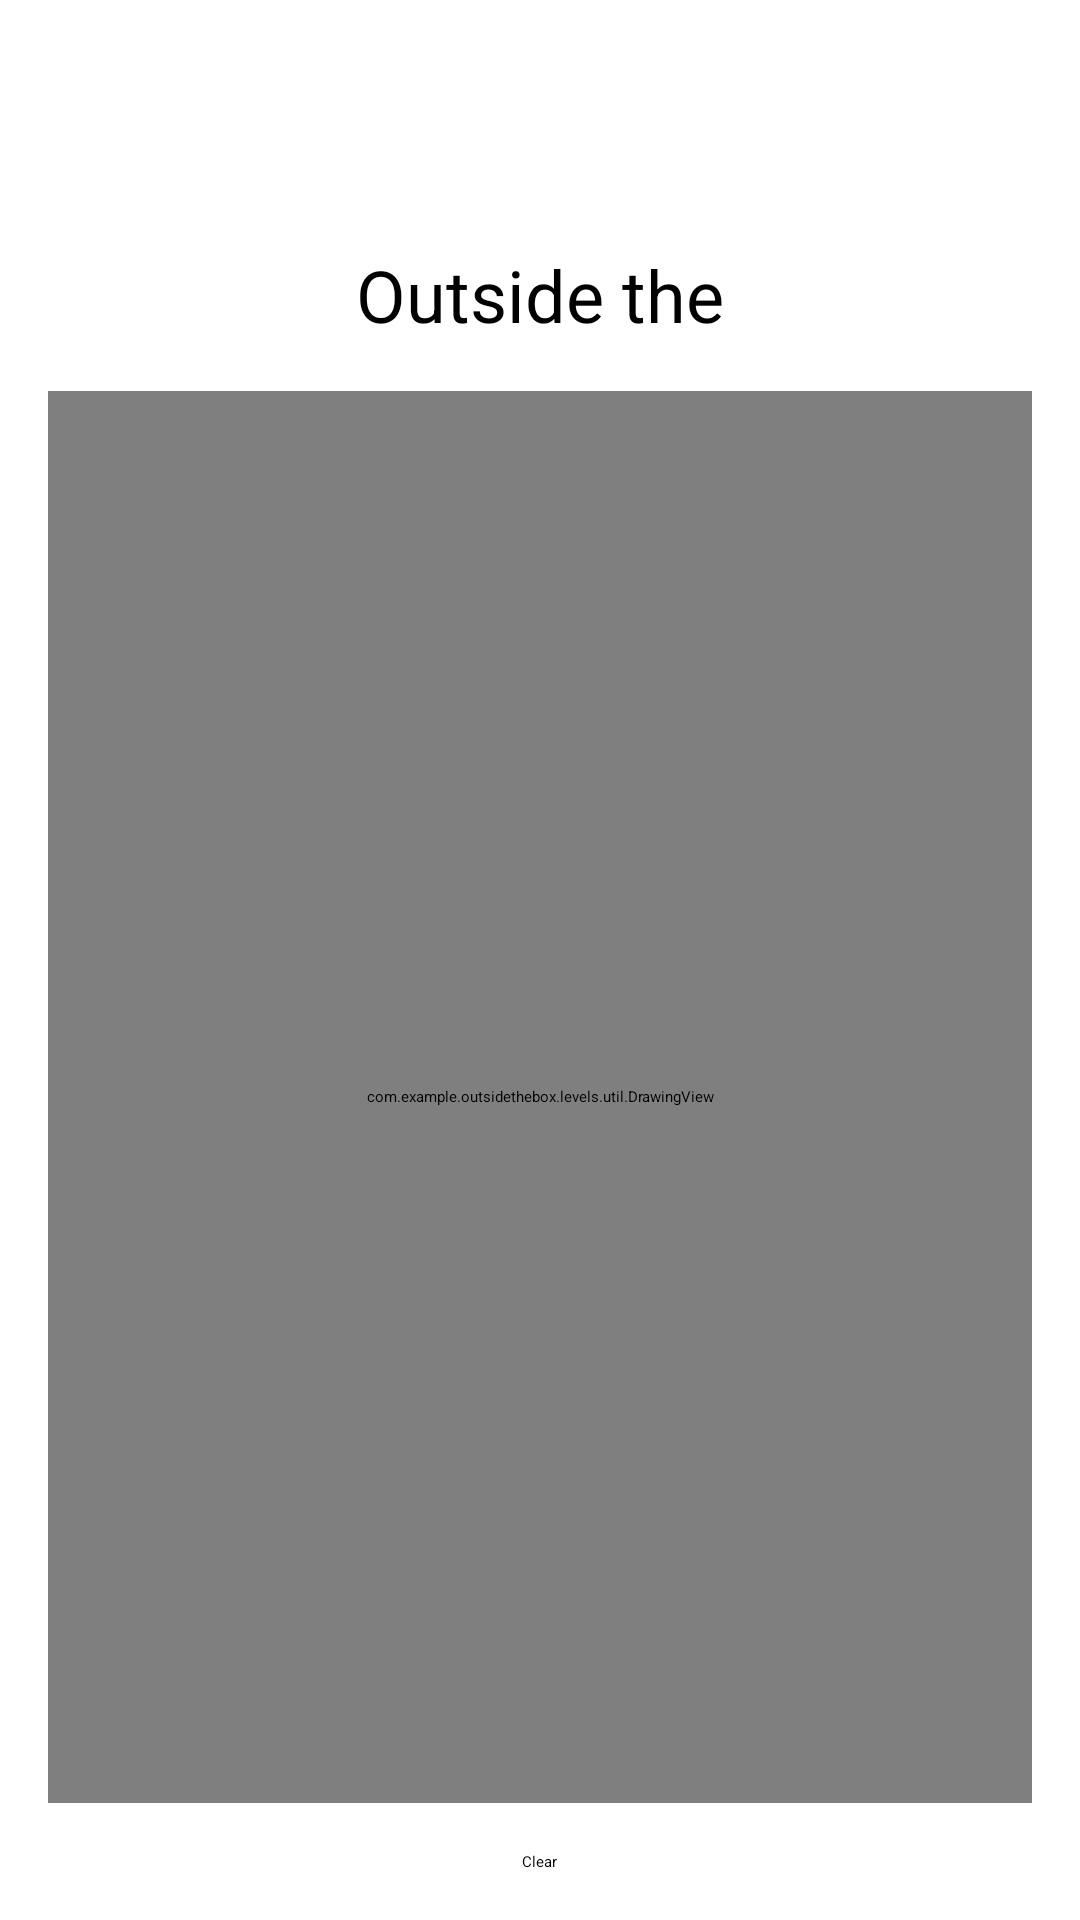

Reconstruct the res/layout file that produces this screen, plus the resources it refers to.
<!-- AndroidManifest.xml: application theme Theme.OutsideTheBox -->
<!-- res/layout/activity_level3.xml -->
<?xml version="1.0" encoding="utf-8"?>
<LinearLayout xmlns:android="http://schemas.android.com/apk/res/android"
    android:id="@+id/main"
    android:layout_width="match_parent"
    android:layout_height="match_parent"
    android:orientation="vertical"
    android:padding="16dp">

    <Space
        android:layout_width="match_parent"
        android:layout_height="50dp" />

    <TextView
        android:layout_width="wrap_content"
        android:layout_height="wrap_content"
        android:text="Outside the"
        android:textSize="24sp"
        android:layout_gravity="center"
        android:layout_marginTop="16dp"/>

    <com.example.outsidethebox.levels.util.DrawingView
        android:id="@+id/drawingView"
        android:layout_width="match_parent"
        android:layout_height="0dp"
        android:layout_weight="1"
        android:layout_marginTop="16dp"
        android:background="#FFFFFF"/>

    <Button
        android:id="@+id/clearButton"
        android:layout_width="wrap_content"
        android:layout_height="wrap_content"
        android:text="Clear"
        android:layout_gravity="center"
        android:layout_marginTop="16dp"/>

    <Button
        android:id="@+id/completeButton"
        android:layout_width="wrap_content"
        android:layout_height="wrap_content"
        android:onClick="onComplete"
        android:text="Complete"
        android:layout_gravity="center"
        android:layout_marginTop="8dp"
        android:visibility="gone"/>

</LinearLayout>
<!-- resources referenced by this layout -->
<resources>

</resources>
